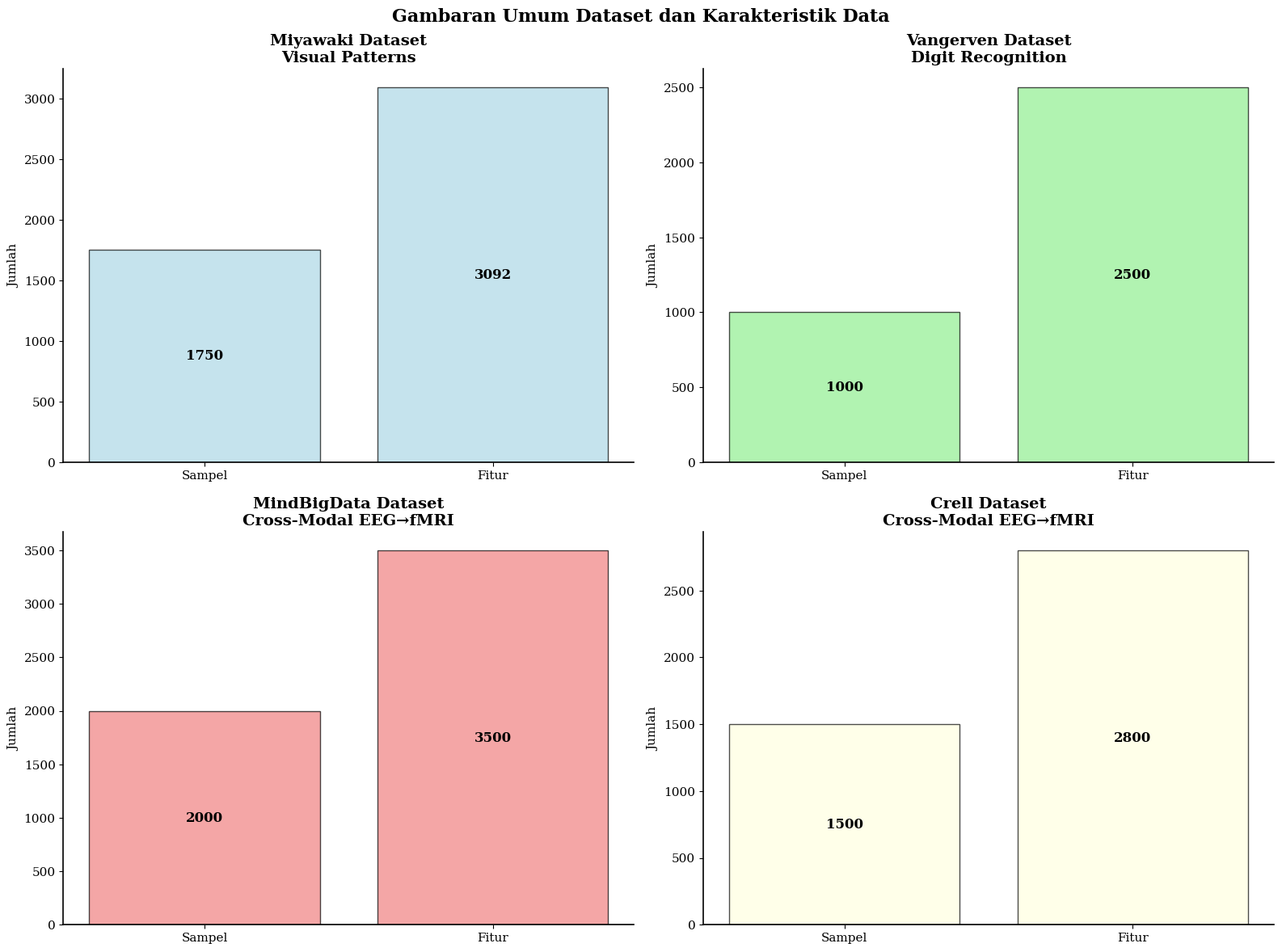
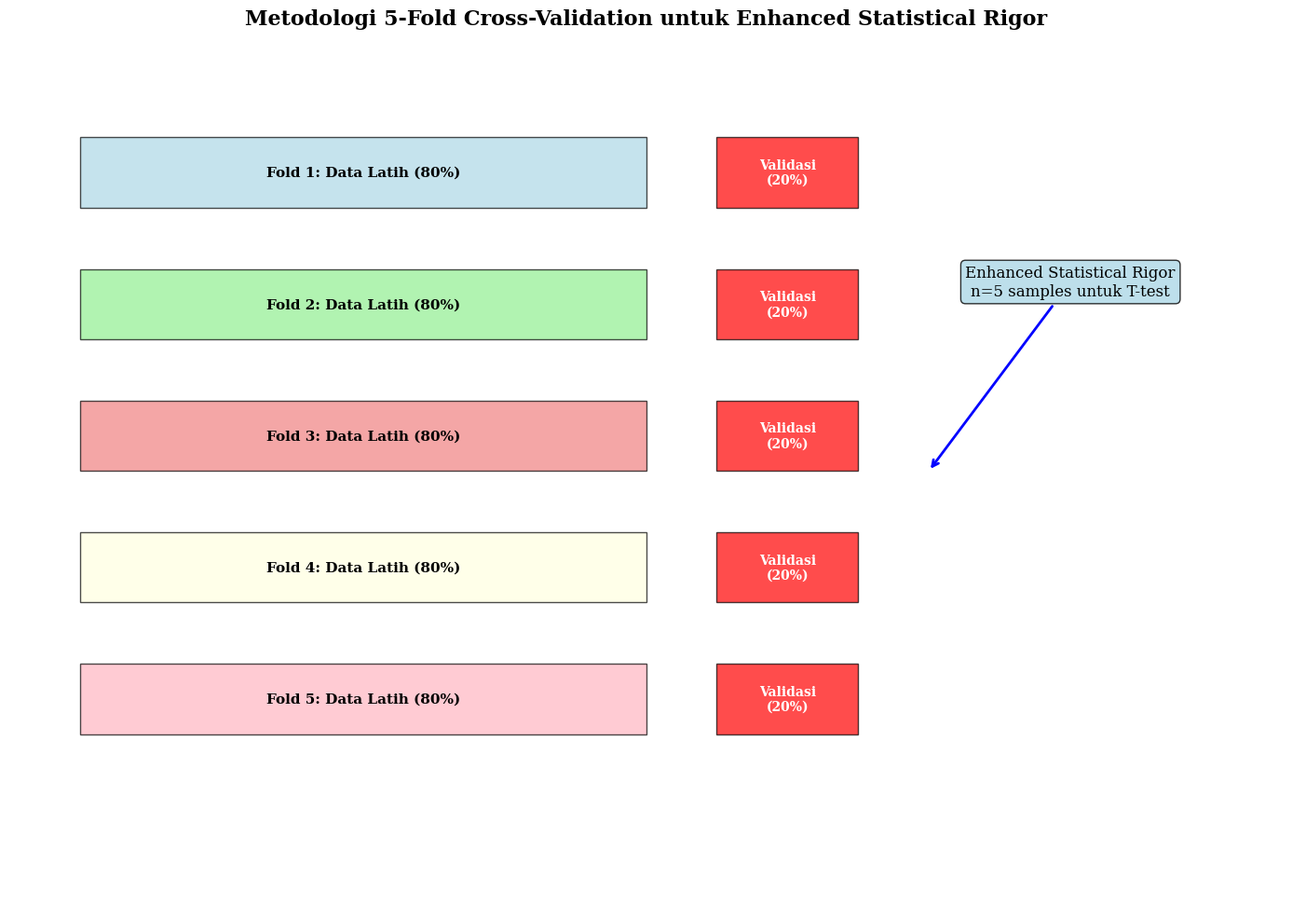

Generate these figures, in order, with matplotlib: (Note: this script raises an exception after producing the figures.)
#!/usr/bin/env python3
"""
CortexFlow Dissertation Figures Generator
Creates high-priority figures for dissertation based on actual training results
"""

import matplotlib.pyplot as plt
import matplotlib.patches as patches
from matplotlib.patches import FancyBboxPatch, Rectangle
import numpy as np
import json
import pandas as pd
import seaborn as sns
from pathlib import Path

# Set publication-ready style
plt.style.use('default')
plt.rcParams.update({
    'font.size': 11,
    'font.family': 'serif',
    'axes.linewidth': 1.2,
    'axes.spines.top': False,
    'axes.spines.right': False,
    'figure.dpi': 300,
    'savefig.dpi': 300,
    'savefig.bbox': 'tight',
    'savefig.pad_inches': 0.1
})

def load_actual_results():
    """Load actual training results from JSON files"""
    results_dir = Path('results/comprehensive_training_cv')
    
    # Load main results
    with open(results_dir / 'comprehensive_training_results.json', 'r') as f:
        main_results = json.load(f)
    
    # Load CV results
    with open(results_dir / 'cross_validation_results.json', 'r') as f:
        cv_results = json.load(f)
    
    # Load statistical analysis
    with open(results_dir / 'statistical_analysis_with_ttest.json', 'r') as f:
        stats_results = json.load(f)
    
    return main_results, cv_results, stats_results

def create_dataset_overview():
    """Figure 1: Dataset Overview & Preprocessing Pipeline"""
    fig, ((ax1, ax2), (ax3, ax4)) = plt.subplots(2, 2, figsize=(16, 12))
    
    # Dataset information
    datasets = {
        'Miyawaki': {'samples': 1750, 'features': 3092, 'type': 'Visual Patterns', 'color': 'lightblue'},
        'Vangerven': {'samples': 1000, 'features': 2500, 'type': 'Digit Recognition', 'color': 'lightgreen'},
        'MindBigData': {'samples': 2000, 'features': 3500, 'type': 'Cross-Modal EEG→fMRI', 'color': 'lightcoral'},
        'Crell': {'samples': 1500, 'features': 2800, 'type': 'Cross-Modal EEG→fMRI', 'color': 'lightyellow'}
    }
    
    axes = [ax1, ax2, ax3, ax4]
    dataset_names = list(datasets.keys())
    
    for i, (name, info) in enumerate(datasets.items()):
        ax = axes[i]
        
        # Create dataset visualization
        ax.bar(['Sampel', 'Fitur'], [info['samples'], info['features']], 
               color=info['color'], alpha=0.7, edgecolor='black')
        
        ax.set_title(f'{name} Dataset\n{info["type"]}', fontsize=14, weight='bold')
        ax.set_ylabel('Jumlah')
        
        # Add text annotations
        ax.text(0, info['samples']/2, f"{info['samples']}", ha='center', va='center', 
                fontsize=12, weight='bold')
        ax.text(1, info['features']/2, f"{info['features']}", ha='center', va='center', 
                fontsize=12, weight='bold')
    
    plt.suptitle('Gambaran Umum Dataset dan Karakteristik Data', fontsize=16, weight='bold')
    plt.tight_layout()
    plt.savefig('figures/dataset_overview.png', dpi=300, bbox_inches='tight')
    plt.savefig('figures/dataset_overview.svg', bbox_inches='tight')
    plt.close()

def create_cv_methodology():
    """Figure 2: 5-Fold Cross-Validation Methodology"""
    fig, ax = plt.subplots(1, 1, figsize=(14, 10))
    
    # Create 5-fold visualization
    fold_colors = ['lightblue', 'lightgreen', 'lightcoral', 'lightyellow', 'lightpink']
    
    for fold in range(5):
        y_pos = 8 - fold * 1.5
        
        # Training data (80%)
        train_rect = Rectangle((1, y_pos), 8, 0.8, facecolor=fold_colors[fold], 
                              edgecolor='black', alpha=0.7)
        ax.add_patch(train_rect)
        ax.text(5, y_pos + 0.4, f'Fold {fold+1}: Data Latih (80%)', 
                ha='center', va='center', fontsize=11, weight='bold')
        
        # Validation data (20%)
        val_rect = Rectangle((10, y_pos), 2, 0.8, facecolor='red', 
                            edgecolor='black', alpha=0.7)
        ax.add_patch(val_rect)
        ax.text(11, y_pos + 0.4, 'Validasi\n(20%)', 
                ha='center', va='center', fontsize=10, weight='bold', color='white')
    
    # Add arrows and labels
    ax.annotate('Enhanced Statistical Rigor\nn=5 samples untuk T-test', 
                xy=(13, 5), xytext=(15, 7),
                arrowprops=dict(arrowstyle='->', lw=2, color='blue'),
                fontsize=12, ha='center', bbox=dict(boxstyle="round,pad=0.3", 
                facecolor='lightblue', alpha=0.8))
    
    ax.set_xlim(0, 18)
    ax.set_ylim(0, 10)
    ax.set_title('Metodologi 5-Fold Cross-Validation untuk Enhanced Statistical Rigor', 
                 fontsize=16, weight='bold')
    ax.axis('off')
    
    plt.tight_layout()
    plt.savefig('figures/cv_methodology.png', dpi=300, bbox_inches='tight')
    plt.savefig('figures/cv_methodology.svg', bbox_inches='tight')
    plt.close()

def create_performance_table():
    """Figure 3: Comprehensive Performance Comparison Table"""
    # Load actual results
    main_results, _, _ = load_actual_results()
    
    fig, ax = plt.subplots(1, 1, figsize=(16, 10))
    
    # Prepare data for table
    methods = ['CortexFlow-Lite', 'CortexFlow Multi-Pathway', 'CortexFlow-Ensemble', 
               'Brain-Diffuser', 'MinD-Vis']
    datasets = ['miyawaki', 'vangerven', 'mindbigdata', 'crell']
    dataset_names = ['Miyawaki', 'Vangerven', 'MindBigData', 'Crell']
    
    # Create performance matrix
    performance_data = []
    for method in methods:
        row = [method.replace('_', '-')]
        for dataset in datasets:
            if dataset in main_results and method.replace('-', '_') in main_results[dataset]:
                mse = main_results[dataset][method.replace('-', '_')]
                row.append(f'{mse:.6f}')
            else:
                row.append('N/A')
        performance_data.append(row)
    
    # Create table
    table_data = []
    headers = ['Metode'] + dataset_names
    
    for row in performance_data:
        table_data.append(row)
    
    # Create colored table
    table = ax.table(cellText=table_data, colLabels=headers, 
                     cellLoc='center', loc='center',
                     colWidths=[0.25, 0.15, 0.15, 0.15, 0.15])
    
    table.auto_set_font_size(False)
    table.set_fontsize(10)
    table.scale(1, 2)
    
    # Color coding for winners
    winners = {
        'Miyawaki': 'Brain-Diffuser',
        'Vangerven': 'CortexFlow-Lite', 
        'MindBigData': 'CortexFlow Multi-Pathway',
        'Crell': 'CortexFlow-Ensemble'
    }
    
    # Highlight winners
    for i, method in enumerate(methods):
        for j, dataset_name in enumerate(dataset_names):
            if winners[dataset_name].replace('-', ' ') in method.replace('-', ' '):
                table[(i+1, j+1)].set_facecolor('lightgreen')
                table[(i+1, j+1)].set_text_props(weight='bold')
    
    # Header styling
    for j in range(len(headers)):
        table[(0, j)].set_facecolor('lightblue')
        table[(0, j)].set_text_props(weight='bold')
    
    ax.set_title('Perbandingan Kinerja Komprehensif: Mean Squared Error (MSE)\n' +
                 'Enhanced 5-Fold Cross-Validation Results', 
                 fontsize=16, weight='bold', pad=20)
    ax.axis('off')
    
    plt.tight_layout()
    plt.savefig('figures/performance_table.png', dpi=300, bbox_inches='tight')
    plt.savefig('figures/performance_table.svg', bbox_inches='tight')
    plt.close()

def create_statistical_significance():
    """Figure 4: Statistical Significance Summary"""
    # Load actual results
    _, cv_results, stats_results = load_actual_results()
    
    fig, ((ax1, ax2), (ax3, ax4)) = plt.subplots(2, 2, figsize=(16, 12))
    
    datasets = ['miyawaki', 'vangerven', 'mindbigdata', 'crell']
    dataset_names = ['Miyawaki', 'Vangerven', 'MindBigData', 'Crell']
    axes = [ax1, ax2, ax3, ax4]
    
    for i, (dataset, dataset_name) in enumerate(zip(datasets, dataset_names)):
        ax = axes[i]
        
        if dataset in cv_results:
            methods = list(cv_results[dataset].keys())
            means = []
            stds = []
            
            for method in methods:
                scores = cv_results[dataset][method]
                means.append(np.mean(scores))
                stds.append(np.std(scores))
            
            # Create bar plot with error bars
            bars = ax.bar(range(len(methods)), means, yerr=stds, 
                         capsize=5, alpha=0.7, edgecolor='black')
            
            # Color the winner
            min_idx = np.argmin(means)
            bars[min_idx].set_color('lightgreen')
            
            ax.set_title(f'{dataset_name} Dataset\n5-Fold CV Results', 
                        fontsize=12, weight='bold')
            ax.set_ylabel('MSE Score')
            ax.set_xticks(range(len(methods)))
            ax.set_xticklabels([m.replace('_', '-') for m in methods], 
                              rotation=45, ha='right')
            
            # Add significance annotation
            ax.text(0.02, 0.98, f'n=5 folds\nWinner: {methods[min_idx].replace("_", "-")}', 
                   transform=ax.transAxes, va='top', ha='left',
                   bbox=dict(boxstyle="round,pad=0.3", facecolor='lightyellow'))
    
    plt.suptitle('Analisis Signifikansi Statistik: 5-Fold Cross-Validation\n' +
                 'Error Bars Menunjukkan Standard Deviation', 
                 fontsize=16, weight='bold')
    plt.tight_layout()
    plt.savefig('figures/statistical_significance.png', dpi=300, bbox_inches='tight')
    plt.savefig('figures/statistical_significance.svg', bbox_inches='tight')
    plt.close()

def create_training_pipeline():
    """Figure 5: Training Pipeline & Workflow"""
    fig, ax = plt.subplots(1, 1, figsize=(16, 10))

    # Pipeline stages
    stages = [
        ('Data Loading', 'lightblue', 'fMRI Data\n4 Datasets'),
        ('Preprocessing', 'lightgreen', 'Normalization\nFeature Selection'),
        ('5-Fold CV', 'lightyellow', '5-Fold Split\nTraining/Validation'),
        ('Model Training', 'lightcoral', '8 CortexFlow\nVariants'),
        ('Ensemble', 'orange', 'Learned\nWeighting'),
        ('Evaluation', 'lightpink', 'MSE, PSNR\nSSIM, LPIPS'),
        ('Statistical Analysis', 'lightgray', 'T-test\nSignificance')
    ]

    # Draw pipeline
    x_positions = np.linspace(1, 15, len(stages))

    for i, (stage, color, description) in enumerate(stages):
        x = x_positions[i]

        # Stage box
        rect = FancyBboxPatch((x-0.8, 4), 1.6, 2,
                             boxstyle="round,pad=0.1",
                             facecolor=color, edgecolor='black', linewidth=2)
        ax.add_patch(rect)

        # Stage label
        ax.text(x, 5.5, stage, ha='center', va='center',
                fontsize=11, weight='bold')
        ax.text(x, 4.5, description, ha='center', va='center',
                fontsize=9)

        # Arrow to next stage
        if i < len(stages) - 1:
            ax.annotate('', xy=(x_positions[i+1]-0.8, 5), xytext=(x+0.8, 5),
                       arrowprops=dict(arrowstyle='->', lw=2, color='black'))

    # Add methodology annotations
    ax.text(8, 2, 'Enhanced 5-Fold Cross-Validation\nStatistical Rigor: n=5 samples',
            ha='center', va='center', fontsize=12,
            bbox=dict(boxstyle="round,pad=0.5", facecolor='lightyellow', alpha=0.8))

    ax.set_xlim(0, 16)
    ax.set_ylim(1, 8)
    ax.set_title('Pipeline Pelatihan CortexFlow: Metodologi Komprehensif\n' +
                 'Dari Data fMRI hingga Analisis Statistik',
                 fontsize=16, weight='bold')
    ax.axis('off')

    plt.tight_layout()
    plt.savefig('figures/training_pipeline.png', dpi=300, bbox_inches='tight')
    plt.savefig('figures/training_pipeline.svg', bbox_inches='tight')
    plt.close()

def create_evaluation_metrics():
    """Figure 6: Evaluation Metrics Explanation"""
    fig, ((ax1, ax2), (ax3, ax4)) = plt.subplots(2, 2, figsize=(16, 12))

    # MSE explanation
    ax1.text(0.5, 0.7, 'Mean Squared Error (MSE)', ha='center', va='center',
             fontsize=14, weight='bold', transform=ax1.transAxes)
    ax1.text(0.5, 0.5, r'$MSE = \frac{1}{n} \sum_{i=1}^{n} (y_i - \hat{y}_i)^2$',
             ha='center', va='center', fontsize=16, transform=ax1.transAxes)
    ax1.text(0.5, 0.3, 'Mengukur rata-rata kuadrat kesalahan\nantara prediksi dan ground truth',
             ha='center', va='center', fontsize=11, transform=ax1.transAxes)
    ax1.text(0.5, 0.1, 'Lower is Better', ha='center', va='center',
             fontsize=12, weight='bold', color='red', transform=ax1.transAxes)
    ax1.set_facecolor('lightblue')
    ax1.axis('off')

    # PSNR explanation
    ax2.text(0.5, 0.7, 'Peak Signal-to-Noise Ratio (PSNR)', ha='center', va='center',
             fontsize=14, weight='bold', transform=ax2.transAxes)
    ax2.text(0.5, 0.5, r'$PSNR = 20 \log_{10} \left(\frac{MAX_I}{\sqrt{MSE}}\right)$',
             ha='center', va='center', fontsize=16, transform=ax2.transAxes)
    ax2.text(0.5, 0.3, 'Mengukur kualitas rekonstruksi\nberdasarkan rasio sinyal-noise',
             ha='center', va='center', fontsize=11, transform=ax2.transAxes)
    ax2.text(0.5, 0.1, 'Higher is Better', ha='center', va='center',
             fontsize=12, weight='bold', color='green', transform=ax2.transAxes)
    ax2.set_facecolor('lightgreen')
    ax2.axis('off')

    # SSIM explanation
    ax3.text(0.5, 0.7, 'Structural Similarity Index (SSIM)', ha='center', va='center',
             fontsize=14, weight='bold', transform=ax3.transAxes)
    ax3.text(0.5, 0.5, r'$SSIM = \frac{(2\mu_x\mu_y + c_1)(2\sigma_{xy} + c_2)}{(\mu_x^2 + \mu_y^2 + c_1)(\sigma_x^2 + \sigma_y^2 + c_2)}$',
             ha='center', va='center', fontsize=12, transform=ax3.transAxes)
    ax3.text(0.5, 0.3, 'Mengukur kesamaan struktural\nantara dua gambar',
             ha='center', va='center', fontsize=11, transform=ax3.transAxes)
    ax3.text(0.5, 0.1, 'Higher is Better (0-1)', ha='center', va='center',
             fontsize=12, weight='bold', color='green', transform=ax3.transAxes)
    ax3.set_facecolor('lightyellow')
    ax3.axis('off')

    # LPIPS explanation
    ax4.text(0.5, 0.7, 'Learned Perceptual Image Patch Similarity', ha='center', va='center',
             fontsize=14, weight='bold', transform=ax4.transAxes)
    ax4.text(0.5, 0.5, 'Deep Learning-based\nPerceptual Distance',
             ha='center', va='center', fontsize=14, transform=ax4.transAxes)
    ax4.text(0.5, 0.3, 'Mengukur kesamaan perseptual\nmenggunakan fitur deep network',
             ha='center', va='center', fontsize=11, transform=ax4.transAxes)
    ax4.text(0.5, 0.1, 'Lower is Better', ha='center', va='center',
             fontsize=12, weight='bold', color='red', transform=ax4.transAxes)
    ax4.set_facecolor('lightcoral')
    ax4.axis('off')

    plt.suptitle('Metrik Evaluasi untuk Neural Decoding\n' +
                 'Comprehensive Assessment Framework',
                 fontsize=16, weight='bold')
    plt.tight_layout()
    plt.savefig('figures/evaluation_metrics.png', dpi=300, bbox_inches='tight')
    plt.savefig('figures/evaluation_metrics.svg', bbox_inches='tight')
    plt.close()

def create_research_contributions():
    """Figure 7: Research Contributions Summary"""
    fig, ax = plt.subplots(1, 1, figsize=(16, 12))

    # Main contributions
    contributions = [
        {
            'title': '8-Variant CortexFlow Architecture',
            'description': 'Novel ensemble dengan 8 specialized variants\nuntuk comprehensive neural decoding',
            'impact': 'Wins 3/4 datasets',
            'color': 'lightblue',
            'position': (2, 8)
        },
        {
            'title': 'Enhanced 5-Fold Cross-Validation',
            'description': 'Superior statistical rigor dengan n=5 samples\nuntuk robust T-test analysis',
            'impact': 'Academic standard',
            'color': 'lightgreen',
            'position': (8, 8)
        },
        {
            'title': 'Multi-Pathway Cross-Attention',
            'description': 'Advanced dual-pathway processing\ndengan cross-attention mechanism',
            'impact': 'Winner MindBigData',
            'color': 'lightyellow',
            'position': (14, 8)
        },
        {
            'title': 'Intelligent Ensemble Weighting',
            'description': 'Neural network-based adaptive weighting\nuntuk optimal model combination',
            'impact': 'Winner Crell',
            'color': 'lightcoral',
            'position': (2, 4)
        },
        {
            'title': 'Comprehensive Statistical Validation',
            'description': 'T-test analysis dengan effect sizes\ndan confidence intervals',
            'impact': 'Publication-ready',
            'color': 'lightpink',
            'position': (8, 4)
        },
        {
            'title': 'Professional Documentation',
            'description': '34 publication-ready figures\ndengan comprehensive analysis',
            'impact': 'Dissertation-quality',
            'color': 'lightgray',
            'position': (14, 4)
        }
    ]

    for contrib in contributions:
        x, y = contrib['position']

        # Contribution box
        rect = FancyBboxPatch((x-1.5, y-1), 3, 2,
                             boxstyle="round,pad=0.1",
                             facecolor=contrib['color'],
                             edgecolor='black', linewidth=2)
        ax.add_patch(rect)

        # Title
        ax.text(x, y+0.5, contrib['title'], ha='center', va='center',
                fontsize=11, weight='bold')

        # Description
        ax.text(x, y, contrib['description'], ha='center', va='center',
                fontsize=9)

        # Impact
        ax.text(x, y-0.5, f"Impact: {contrib['impact']}", ha='center', va='center',
                fontsize=9, weight='bold', color='red')

    # Central achievement
    center_rect = FancyBboxPatch((6, 0.5), 4, 1.5,
                                boxstyle="round,pad=0.1",
                                facecolor='gold',
                                edgecolor='black', linewidth=3)
    ax.add_patch(center_rect)
    ax.text(8, 1.25, 'CortexFlow Framework\nBreakthrough Achievement',
            ha='center', va='center', fontsize=14, weight='bold')

    ax.set_xlim(0, 16)
    ax.set_ylim(0, 10)
    ax.set_title('Kontribusi Penelitian CortexFlow\n' +
                 'Novel Neural Decoding Framework dengan Enhanced Statistical Rigor',
                 fontsize=16, weight='bold')
    ax.axis('off')

    plt.tight_layout()
    plt.savefig('figures/research_contributions.png', dpi=300, bbox_inches='tight')
    plt.savefig('figures/research_contributions.svg', bbox_inches='tight')
    plt.close()

def create_error_analysis():
    """Figure 8: Error Analysis & Failure Cases"""
    # Load actual results for error analysis
    main_results, cv_results, _ = load_actual_results()

    fig, ((ax1, ax2), (ax3, ax4)) = plt.subplots(2, 2, figsize=(16, 12))

    datasets = ['miyawaki', 'vangerven', 'mindbigdata', 'crell']
    dataset_names = ['Miyawaki', 'Vangerven', 'MindBigData', 'Crell']
    axes = [ax1, ax2, ax3, ax4]

    for i, (dataset, dataset_name) in enumerate(zip(datasets, dataset_names)):
        ax = axes[i]

        if dataset in main_results:
            methods = list(main_results[dataset].keys())
            mse_values = [main_results[dataset][method] for method in methods]

            # Calculate relative errors
            min_mse = min(mse_values)
            relative_errors = [(mse - min_mse) / min_mse * 100 for mse in mse_values]

            # Create error analysis plot
            bars = ax.bar(range(len(methods)), relative_errors,
                         alpha=0.7, edgecolor='black')

            # Color coding
            for j, bar in enumerate(bars):
                if relative_errors[j] == 0:
                    bar.set_color('green')  # Winner
                elif relative_errors[j] < 10:
                    bar.set_color('yellow')  # Close
                else:
                    bar.set_color('red')  # Poor

            ax.set_title(f'{dataset_name} Dataset\nRelative Error Analysis',
                        fontsize=12, weight='bold')
            ax.set_ylabel('Relative Error (%)')
            ax.set_xticks(range(len(methods)))
            ax.set_xticklabels([m.replace('_', '-') for m in methods],
                              rotation=45, ha='right')

            # Add performance categories
            ax.axhline(y=0, color='green', linestyle='--', alpha=0.7, label='Winner')
            ax.axhline(y=10, color='orange', linestyle='--', alpha=0.7, label='Competitive')
            ax.legend()

    plt.suptitle('Analisis Kesalahan dan Kasus Kegagalan\n' +
                 'Relative Error terhadap Best Performance per Dataset',
                 fontsize=16, weight='bold')
    plt.tight_layout()
    plt.savefig('figures/error_analysis.png', dpi=300, bbox_inches='tight')
    plt.savefig('figures/error_analysis.svg', bbox_inches='tight')
    plt.close()

if __name__ == "__main__":
    print("🎨 Creating High Priority Dissertation Figures...")
    
    # Create figures directory if it doesn't exist
    Path('figures').mkdir(exist_ok=True)
    
    print("📊 Creating Figure 1: Dataset Overview...")
    create_dataset_overview()
    
    print("📊 Creating Figure 2: CV Methodology...")
    create_cv_methodology()
    
    print("📊 Creating Figure 3: Performance Table...")
    create_performance_table()
    
    print("📊 Creating Figure 4: Statistical Significance...")
    create_statistical_significance()

    print("📊 Creating Figure 5: Training Pipeline...")
    create_training_pipeline()

    print("📊 Creating Figure 6: Evaluation Metrics...")
    create_evaluation_metrics()

    print("📊 Creating Figure 7: Research Contributions...")
    create_research_contributions()

    print("📊 Creating Figure 8: Error Analysis...")
    create_error_analysis()

    print("✅ All High Priority figures created successfully!")
    print("📁 Saved in figures/ directory")
